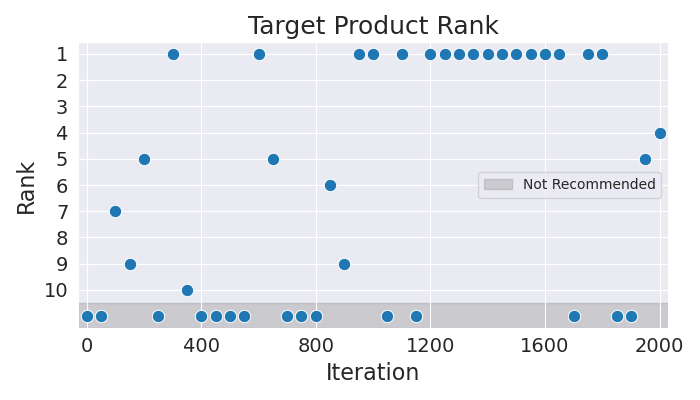

Values plotted in this chart, from the file beside it:
Iteration, Rank
0, 11
50, 11
100, 7
150, 9
200, 5
250, 11
300, 1
350, 10
400, 11
450, 11
500, 11
550, 11
600, 1
650, 5
700, 11
750, 11
800, 11
850, 6
900, 9
950, 1
1000, 1
1050, 11
1100, 1
1150, 11
1200, 1
1250, 1
1300, 1
1350, 1
1400, 1
1450, 1
1500, 1
1550, 1
1600, 1
1650, 1
1700, 11
1750, 1
1800, 1
1850, 11
1900, 11
1950, 5
2000, 4
